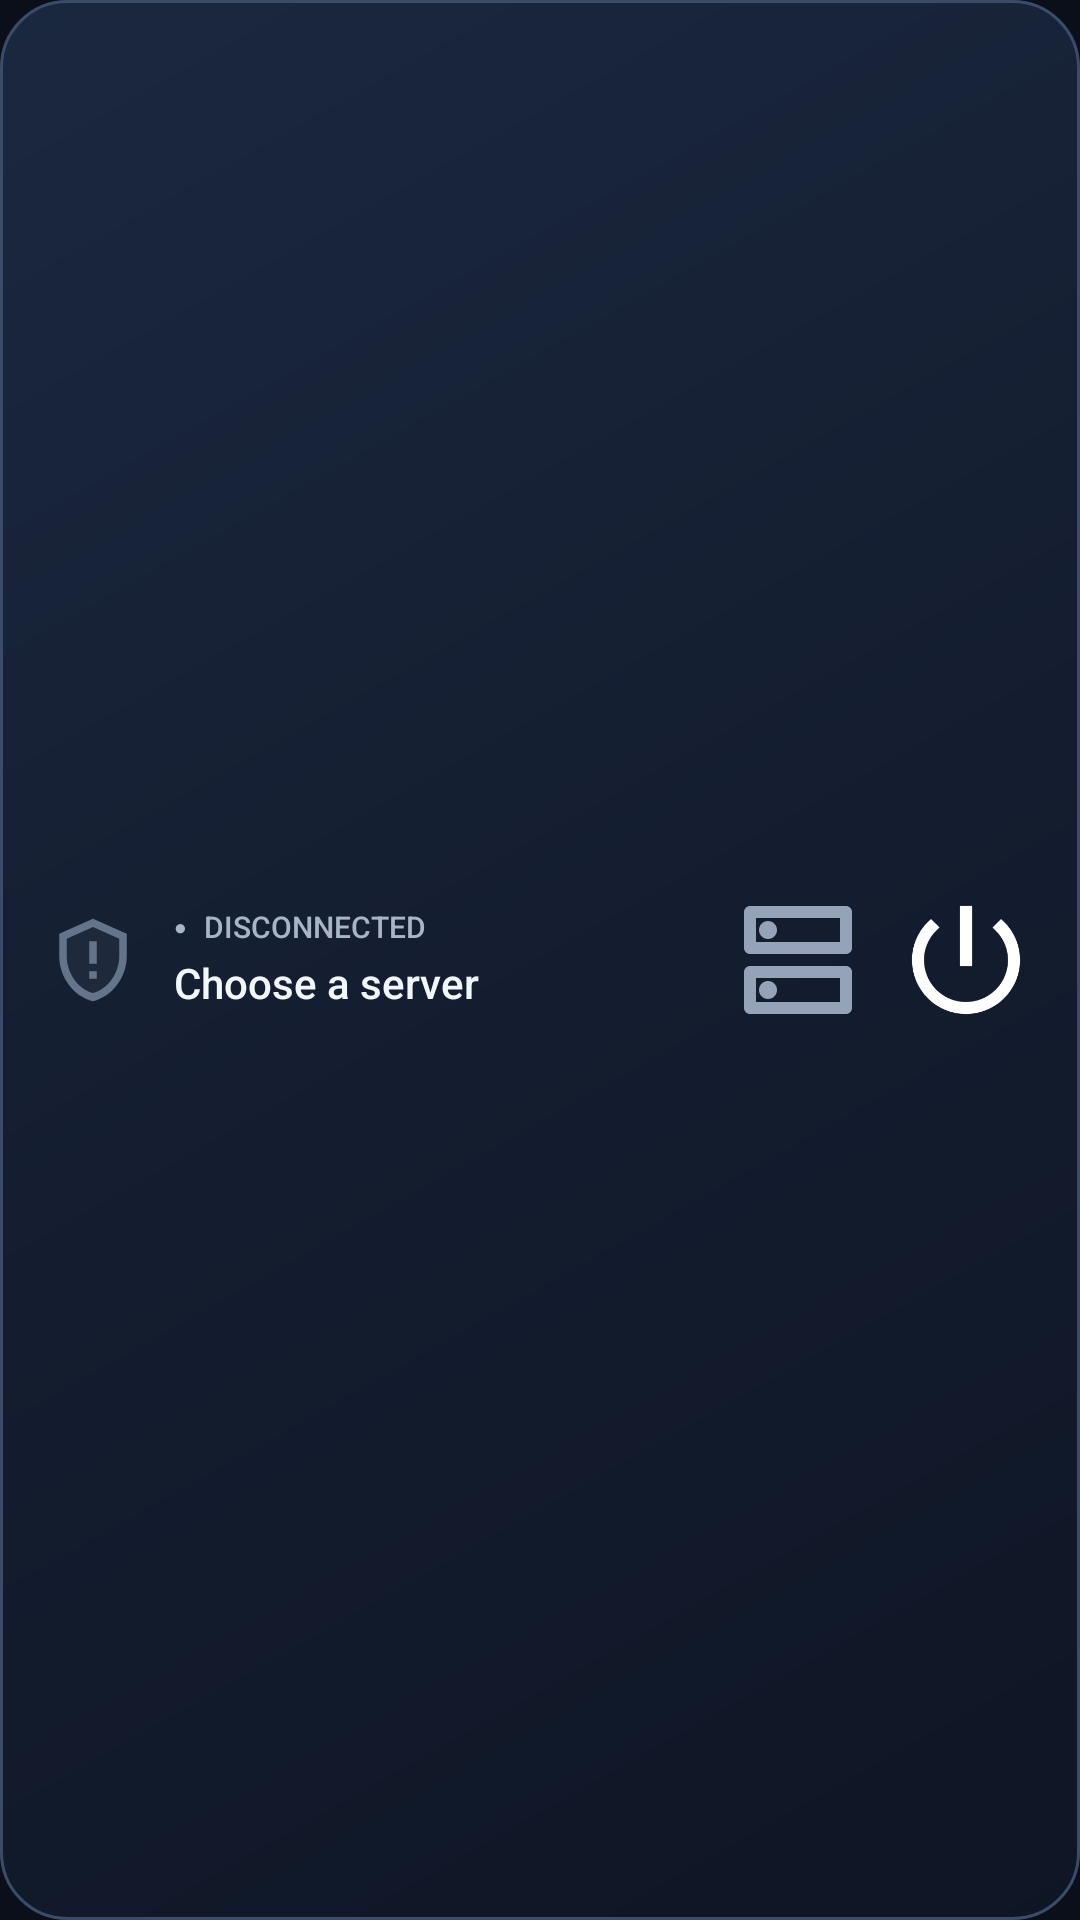

The Android layout XML behind this screen, and the referenced resources:
<!-- AndroidManifest.xml: application theme Theme.SplateClient -->
<!-- res/layout/widget_splate.xml -->
<?xml version="1.0" encoding="utf-8"?>
<FrameLayout xmlns:android="http://schemas.android.com/apk/res/android" android:id="@+id/widget_root"
    android:layout_width="match_parent" android:layout_height="match_parent">
    <ImageView android:id="@+id/widget_backdrop" android:layout_width="match_parent" android:layout_height="match_parent"
        android:scaleType="fitXY" android:contentDescription="@null" android:src="@drawable/bg_widget_glass_card" />
<LinearLayout xmlns:android="http://schemas.android.com/apk/res/android"
    android:layout_width="match_parent" android:layout_height="match_parent"
    android:background="@android:color/transparent" android:orientation="vertical" android:gravity="center_vertical"
    android:paddingHorizontal="14dp" android:paddingVertical="8dp">
    <LinearLayout android:layout_width="match_parent" android:layout_height="wrap_content"
        android:gravity="center_vertical" android:orientation="horizontal">
        <FrameLayout android:id="@+id/widget_icon_container" android:layout_width="34dp" android:layout_height="40dp"
            android:layout_marginEnd="10dp">
            <ImageView android:id="@+id/widget_icon" android:layout_width="30dp" android:layout_height="30dp"
                android:layout_gravity="center" android:contentDescription="@null" android:src="@drawable/ic_widget_shield_off" />
        </FrameLayout>
        <LinearLayout android:id="@+id/widget_info_container" android:layout_width="0dp" android:layout_height="wrap_content"
            android:layout_weight="1" android:layout_marginEnd="10dp" android:orientation="vertical">
            <TextView android:id="@+id/widget_brand_title" android:layout_width="match_parent" android:layout_height="wrap_content"
                android:text="@string/widget_brand" android:textSize="9sp" android:textColor="#91A9BF"
                android:fontFamily="sans-serif-medium" android:letterSpacing="0.14" android:includeFontPadding="false"
                android:maxLines="1" android:ellipsize="end" android:layout_marginBottom="5dp" android:visibility="gone" />
            <LinearLayout android:id="@+id/widget_status_row" android:layout_width="match_parent" android:layout_height="wrap_content"
                android:gravity="center_vertical" android:orientation="horizontal">
                <TextView android:id="@+id/widget_status_dot" android:layout_width="10dp" android:layout_height="wrap_content"
                    android:text="●" android:textColor="#A8B5C9" android:textSize="7sp" android:includeFontPadding="false" />
                <TextView android:id="@+id/widget_status" android:layout_width="0dp" android:layout_height="wrap_content"
                    android:layout_weight="1" android:ellipsize="end" android:fontFamily="sans-serif-medium"
                    android:includeFontPadding="false" android:maxLines="1" android:text="@string/widget_disconnected"
                    android:textColor="#A8B5C9" android:textSize="10sp" />
                <TextView android:id="@+id/widget_ping" android:layout_width="wrap_content" android:layout_height="wrap_content"
                    android:layout_marginStart="6dp" android:fontFamily="sans-serif-medium" android:includeFontPadding="false"
                    android:textColor="#94B8C4" android:textSize="10sp" android:visibility="gone" />
            </LinearLayout>
            <TextView android:id="@+id/widget_server" android:layout_width="match_parent" android:layout_height="wrap_content"
                android:layout_marginTop="5dp" android:ellipsize="end" android:fontFamily="sans-serif-medium"
                android:includeFontPadding="false" android:maxLines="1" android:text="@string/widget_choose_server"
                android:textColor="#F2F7FC" android:textSize="14sp" />
        </LinearLayout>
        <ImageButton android:id="@+id/widget_servers_btn" android:layout_width="48dp" android:layout_height="48dp"
            android:layout_marginEnd="8dp" android:background="?android:attr/selectableItemBackgroundBorderless"
            android:contentDescription="@string/widget_servers" android:padding="0dp" android:scaleType="fitCenter"
            android:src="@drawable/ic_widget_servers" />
        <ImageButton android:id="@+id/widget_action_btn" android:layout_width="48dp" android:layout_height="48dp"
            android:background="?android:attr/selectableItemBackgroundBorderless" android:src="@drawable/ic_widget_power"
            android:padding="0dp" android:scaleType="fitCenter"
            android:contentDescription="@string/widget_start_vpn" />
    </LinearLayout>
    <LinearLayout android:id="@+id/widget_details" android:layout_width="match_parent" android:layout_height="wrap_content"
        android:layout_marginTop="8dp" android:orientation="vertical" android:visibility="gone">
        <LinearLayout android:id="@+id/widget_metrics" android:layout_width="match_parent" android:layout_height="wrap_content"
            android:background="@android:color/transparent" android:paddingHorizontal="10dp" android:paddingVertical="7dp"
            android:gravity="center_vertical" android:orientation="horizontal" android:visibility="gone">
            <LinearLayout android:layout_width="0dp" android:layout_height="wrap_content" android:layout_weight="1" android:orientation="vertical">
                <TextView android:id="@+id/widget_download_label" android:layout_width="match_parent" android:layout_height="wrap_content"
                    android:text="@string/widget_download" android:textColor="#91A9BF" android:textSize="9sp"
                    android:maxLines="1" android:ellipsize="end" android:includeFontPadding="false" />
                <TextView android:id="@+id/widget_download" android:layout_width="match_parent" android:layout_height="wrap_content"
                    android:layout_marginTop="3dp" android:text="—" android:textColor="#81E6CF" android:textSize="13sp"
                    android:fontFamily="sans-serif-medium" android:maxLines="1" android:ellipsize="end" android:includeFontPadding="false" />
            </LinearLayout>
            <ImageView android:id="@+id/widget_metrics_divider" android:layout_width="1dp" android:layout_height="24dp" android:layout_marginHorizontal="12dp"
                android:background="#263E50" android:contentDescription="@null" />
            <LinearLayout android:layout_width="0dp" android:layout_height="wrap_content" android:layout_weight="1" android:orientation="vertical">
                <TextView android:id="@+id/widget_upload_label" android:layout_width="match_parent" android:layout_height="wrap_content"
                    android:text="@string/widget_upload" android:textColor="#91A9BF" android:textSize="9sp"
                    android:maxLines="1" android:ellipsize="end" android:includeFontPadding="false" />
                <TextView android:id="@+id/widget_upload" android:layout_width="match_parent" android:layout_height="wrap_content"
                    android:layout_marginTop="3dp" android:text="—" android:textColor="#B0C3FF" android:textSize="13sp"
                    android:fontFamily="sans-serif-medium" android:maxLines="1" android:ellipsize="end" android:includeFontPadding="false" />
            </LinearLayout>
        </LinearLayout>
        <TextView android:id="@+id/widget_stats" android:layout_width="match_parent" android:layout_height="wrap_content"
            android:paddingVertical="5dp" android:ellipsize="end" android:includeFontPadding="false" android:maxLines="1"
            android:text="@string/widget_tap_to_connect" android:textColor="#A9BDD0" android:textSize="11sp" />
    </LinearLayout>
</LinearLayout>
</FrameLayout>
<!-- resources referenced by this layout -->
<resources>
  <!-- drawable bg_widget_glass_card (drawable) -->
  <?xml version="1.0" encoding="utf-8"?>
  <shape xmlns:android="http://schemas.android.com/apk/res/android"
      android:shape="rectangle">
      <corners android:radius="22dp" />
      <gradient
          android:angle="315"
          android:startColor="#F21B2941"
          android:centerColor="#F2141E30"
          android:endColor="#F20E1625"
          android:type="linear" />
      <stroke
          android:width="1dp"
          android:color="#3A4C68" />
  </shape>
  <!-- drawable ic_widget_power (drawable) -->
  <vector xmlns:android="http://schemas.android.com/apk/res/android"
      android:width="24dp"
      android:height="24dp"
      android:viewportWidth="24"
      android:viewportHeight="24">
      <path
          android:fillColor="#FFFFFFFF"
          android:pathData="M13,3h-2v10h2V3zM17.83,5.17l-1.42,1.42C18.06,7.99 19,9.88 19,12c0,3.87 -3.13,7 -7,7s-7,-3.13 -7,-7c0,-2.12 0.94,-4.01 2.59,-5.42L6.17,5.17C4.23,6.82 3,9.26 3,12c0,4.97 4.03,9 9,9s9,-4.03 9,-9c0,-2.74 -1.23,-5.18 -3.17,-6.83z"/>
  </vector>
  <!-- drawable ic_widget_servers (drawable) -->
  <vector xmlns:android="http://schemas.android.com/apk/res/android"
      android:width="24dp"
      android:height="24dp"
      android:viewportWidth="24"
      android:viewportHeight="24">
      <path
          android:fillColor="#FF94A3B8"
          android:pathData="M19,15v4H5v-4h14m1,-2H4c-0.55,0 -1,0.45 -1,1v6c0,0.55 0.45,1 1,1h16c0.55,0 1,-0.45 1,-1v-6c0,-0.55 -0.45,-1 -1,-1zM7,18.5c-0.82,0 -1.5,-0.67 -1.5,-1.5s0.68,-1.5 1.5,-1.5 1.5,0.67 1.5,1.5 -0.67,1.5 -1.5,1.5zM19,5v4H5V5h14m1,-2H4c-0.55,0 -1,0.45 -1,1v6c0,0.55 0.45,1 1,1h16c0.55,0 1,-0.45 1,-1V4c0,-0.55 -0.45,-1 -1,-1zM7,8.5c-0.82,0 -1.5,-0.67 -1.5,-1.5S6.18,5.5 7,5.5s1.5,0.68 1.5,1.5S7.83,8.5 7,8.5z"/>
  </vector>
  <!-- drawable ic_widget_shield_off (drawable) -->
  <vector xmlns:android="http://schemas.android.com/apk/res/android"
      android:width="32dp"
      android:height="32dp"
      android:viewportWidth="24"
      android:viewportHeight="24">
      <path
          android:fillColor="#FF1E293B"
          android:pathData="M12,1L3,5v6c0,5.55 3.84,10.74 9,12c5.16,-1.26 9,-6.45 9,-12V5L12,1z"/>
      <path
          android:fillColor="#FF64748B"
          android:pathData="M12,3.19L19,6.3v4.7c0,4.52 -3.07,8.76 -7,9.81c-3.93,-1.05 -7,-5.29 -7,-9.81V6.3l7,-3.11M12,1L3,5v6c0,5.55 3.84,10.74 9,12c5.16,-1.26 9,-6.45 9,-12V5L12,1z"/>
      <path
          android:fillColor="#FF64748B"
          android:pathData="M11,7h2v6h-2zM11,15h2v2h-2z"/>
  </vector>
  <string name="widget_brand">SplateVPN</string>
  <string name="widget_choose_server">Choose a server</string>
  <string name="widget_disconnected">DISCONNECTED</string>
  <string name="widget_download">↓ Download</string>
  <string name="widget_servers">Choose a server</string>
  <string name="widget_start_vpn">Turn VPN on</string>
  <string name="widget_tap_to_connect">Tap the power button to connect</string>
  <string name="widget_upload">↑ Upload</string>
  <style name="Theme.SplateClient" parent="android:Theme.Material.NoActionBar">
          <item name="android:windowBackground">#0B0F19</item>
          <item name="android:statusBarColor">@android:color/transparent</item>
          <item name="android:navigationBarColor">@android:color/transparent</item>
      </style>
</resources>
